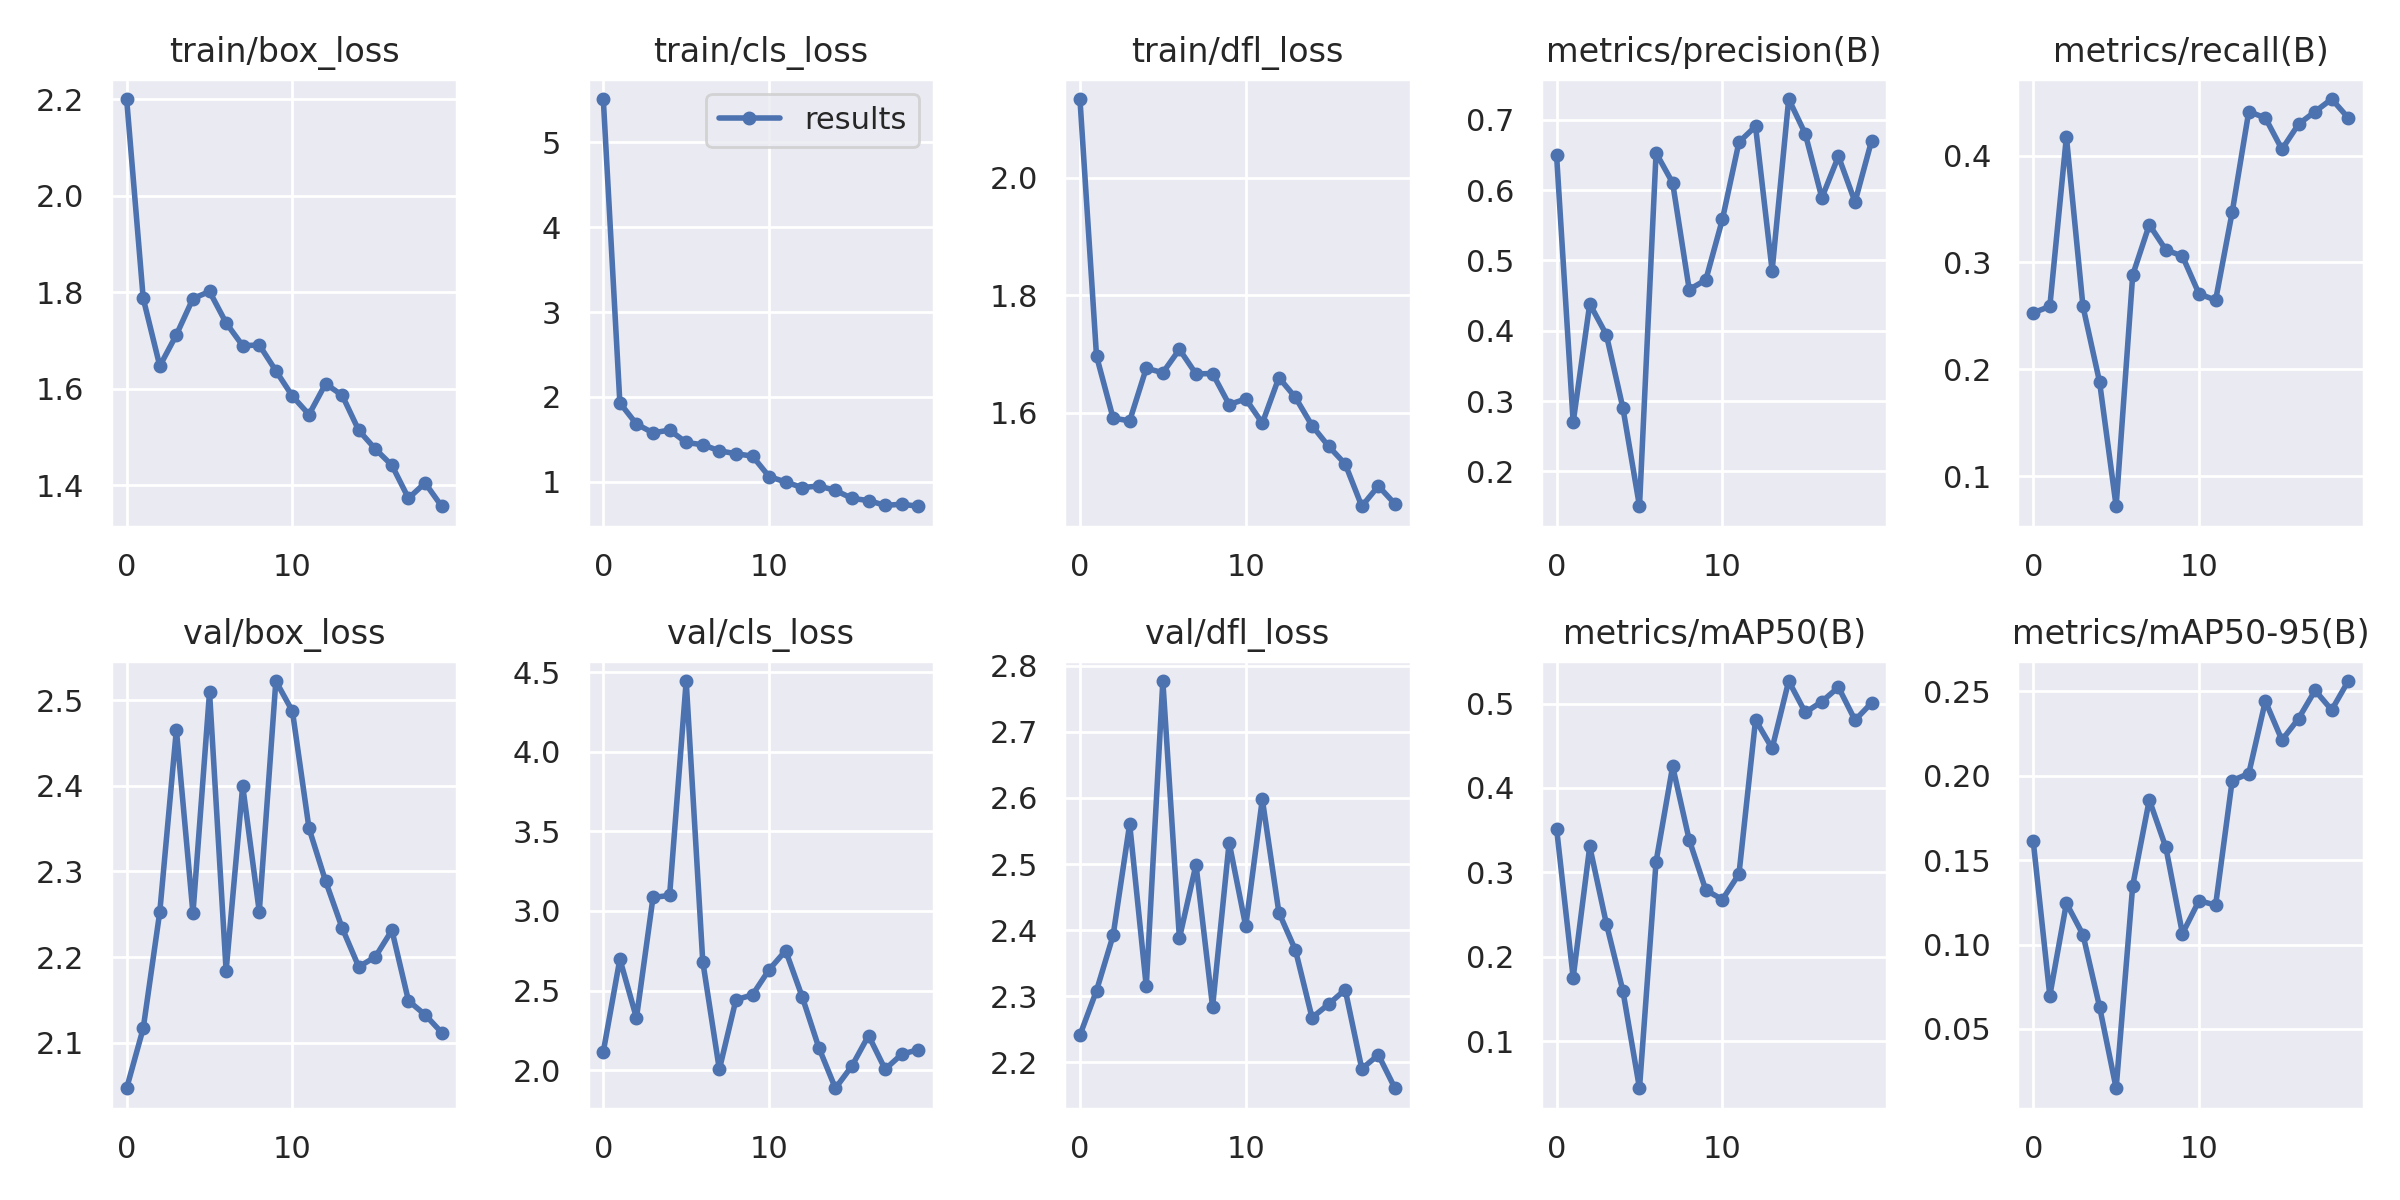

The table this chart was drawn from, first rows:
epoch, train/box_loss, train/cls_loss, train/dfl_loss, metrics/precision(B), metrics/recall(B), metrics/mAP50(B), metrics/mAP50-95(B), val/box_loss, val/cls_loss, val/dfl_loss, lr/pg0, lr/pg1, lr/pg2
0, 2.2, 5.507, 2.134, 0.6493, 0.2529, 0.3519, 0.1612, 2.047, 2.115, 2.241, 0.0705, 0.003278, 0.003278
1, 1.787, 1.93, 1.696, 0.2698, 0.2588, 0.1753, 0.0697, 2.117, 2.698, 2.309, 0.04017, 0.006284, 0.006284
2, 1.647, 1.682, 1.591, 0.4382, 0.4177, 0.3307, 0.1245, 2.253, 2.328, 2.392, 0.009515, 0.00896, 0.00896
3, 1.712, 1.578, 1.586, 0.3945, 0.2588, 0.2393, 0.1058, 2.466, 3.085, 2.561, 0.008515, 0.008515, 0.008515
4, 1.787, 1.61, 1.676, 0.2901, 0.1882, 0.1595, 0.06314, 2.251, 3.097, 2.315, 0.008515, 0.008515, 0.008515
5, 1.801, 1.465, 1.668, 0.1503, 0.07182, 0.04411, 0.01486, 2.509, 4.444, 2.777, 0.00802, 0.00802, 0.00802
6, 1.736, 1.438, 1.708, 0.653, 0.2882, 0.3125, 0.1349, 2.184, 2.682, 2.388, 0.007525, 0.007525, 0.007525
7, 1.689, 1.367, 1.666, 0.6104, 0.3353, 0.4257, 0.1857, 2.4, 2.004, 2.499, 0.00703, 0.00703, 0.00703
8, 1.69, 1.332, 1.667, 0.4586, 0.3118, 0.3384, 0.1575, 2.253, 2.442, 2.284, 0.006535, 0.006535, 0.006535
9, 1.637, 1.304, 1.614, 0.4724, 0.3059, 0.279, 0.1064, 2.522, 2.473, 2.533, 0.00604, 0.00604, 0.00604
10, 1.584, 1.064, 1.623, 0.5583, 0.2706, 0.2678, 0.126, 2.487, 2.631, 2.406, 0.005545, 0.005545, 0.005545
11, 1.546, 0.9997, 1.582, 0.6683, 0.2647, 0.298, 0.1234, 2.35, 2.75, 2.598, 0.00505, 0.00505, 0.00505
12, 1.61, 0.9337, 1.66, 0.6908, 0.3471, 0.4807, 0.1972, 2.289, 2.46, 2.427, 0.004555, 0.004555, 0.004555
13, 1.586, 0.9529, 1.626, 0.4856, 0.4412, 0.4469, 0.2013, 2.234, 2.141, 2.37, 0.00406, 0.00406, 0.00406
14, 1.514, 0.9011, 1.578, 0.7297, 0.4353, 0.5268, 0.2442, 2.189, 1.886, 2.268, 0.003565, 0.003565, 0.003565
15, 1.475, 0.807, 1.543, 0.6801, 0.4059, 0.4895, 0.2211, 2.2, 2.026, 2.288, 0.00307, 0.00307, 0.00307
16, 1.441, 0.7814, 1.513, 0.5891, 0.4294, 0.5024, 0.2339, 2.231, 2.217, 2.31, 0.002575, 0.002575, 0.002575
17, 1.373, 0.7243, 1.441, 0.6482, 0.4412, 0.5195, 0.2506, 2.149, 2.005, 2.19, 0.00208, 0.00208, 0.00208
18, 1.405, 0.7384, 1.475, 0.5833, 0.4529, 0.4804, 0.239, 2.133, 2.1, 2.211, 0.001585, 0.001585, 0.001585
19, 1.356, 0.7143, 1.445, 0.6704, 0.4353, 0.5009, 0.2561, 2.112, 2.128, 2.161, 0.00109, 0.00109, 0.00109
